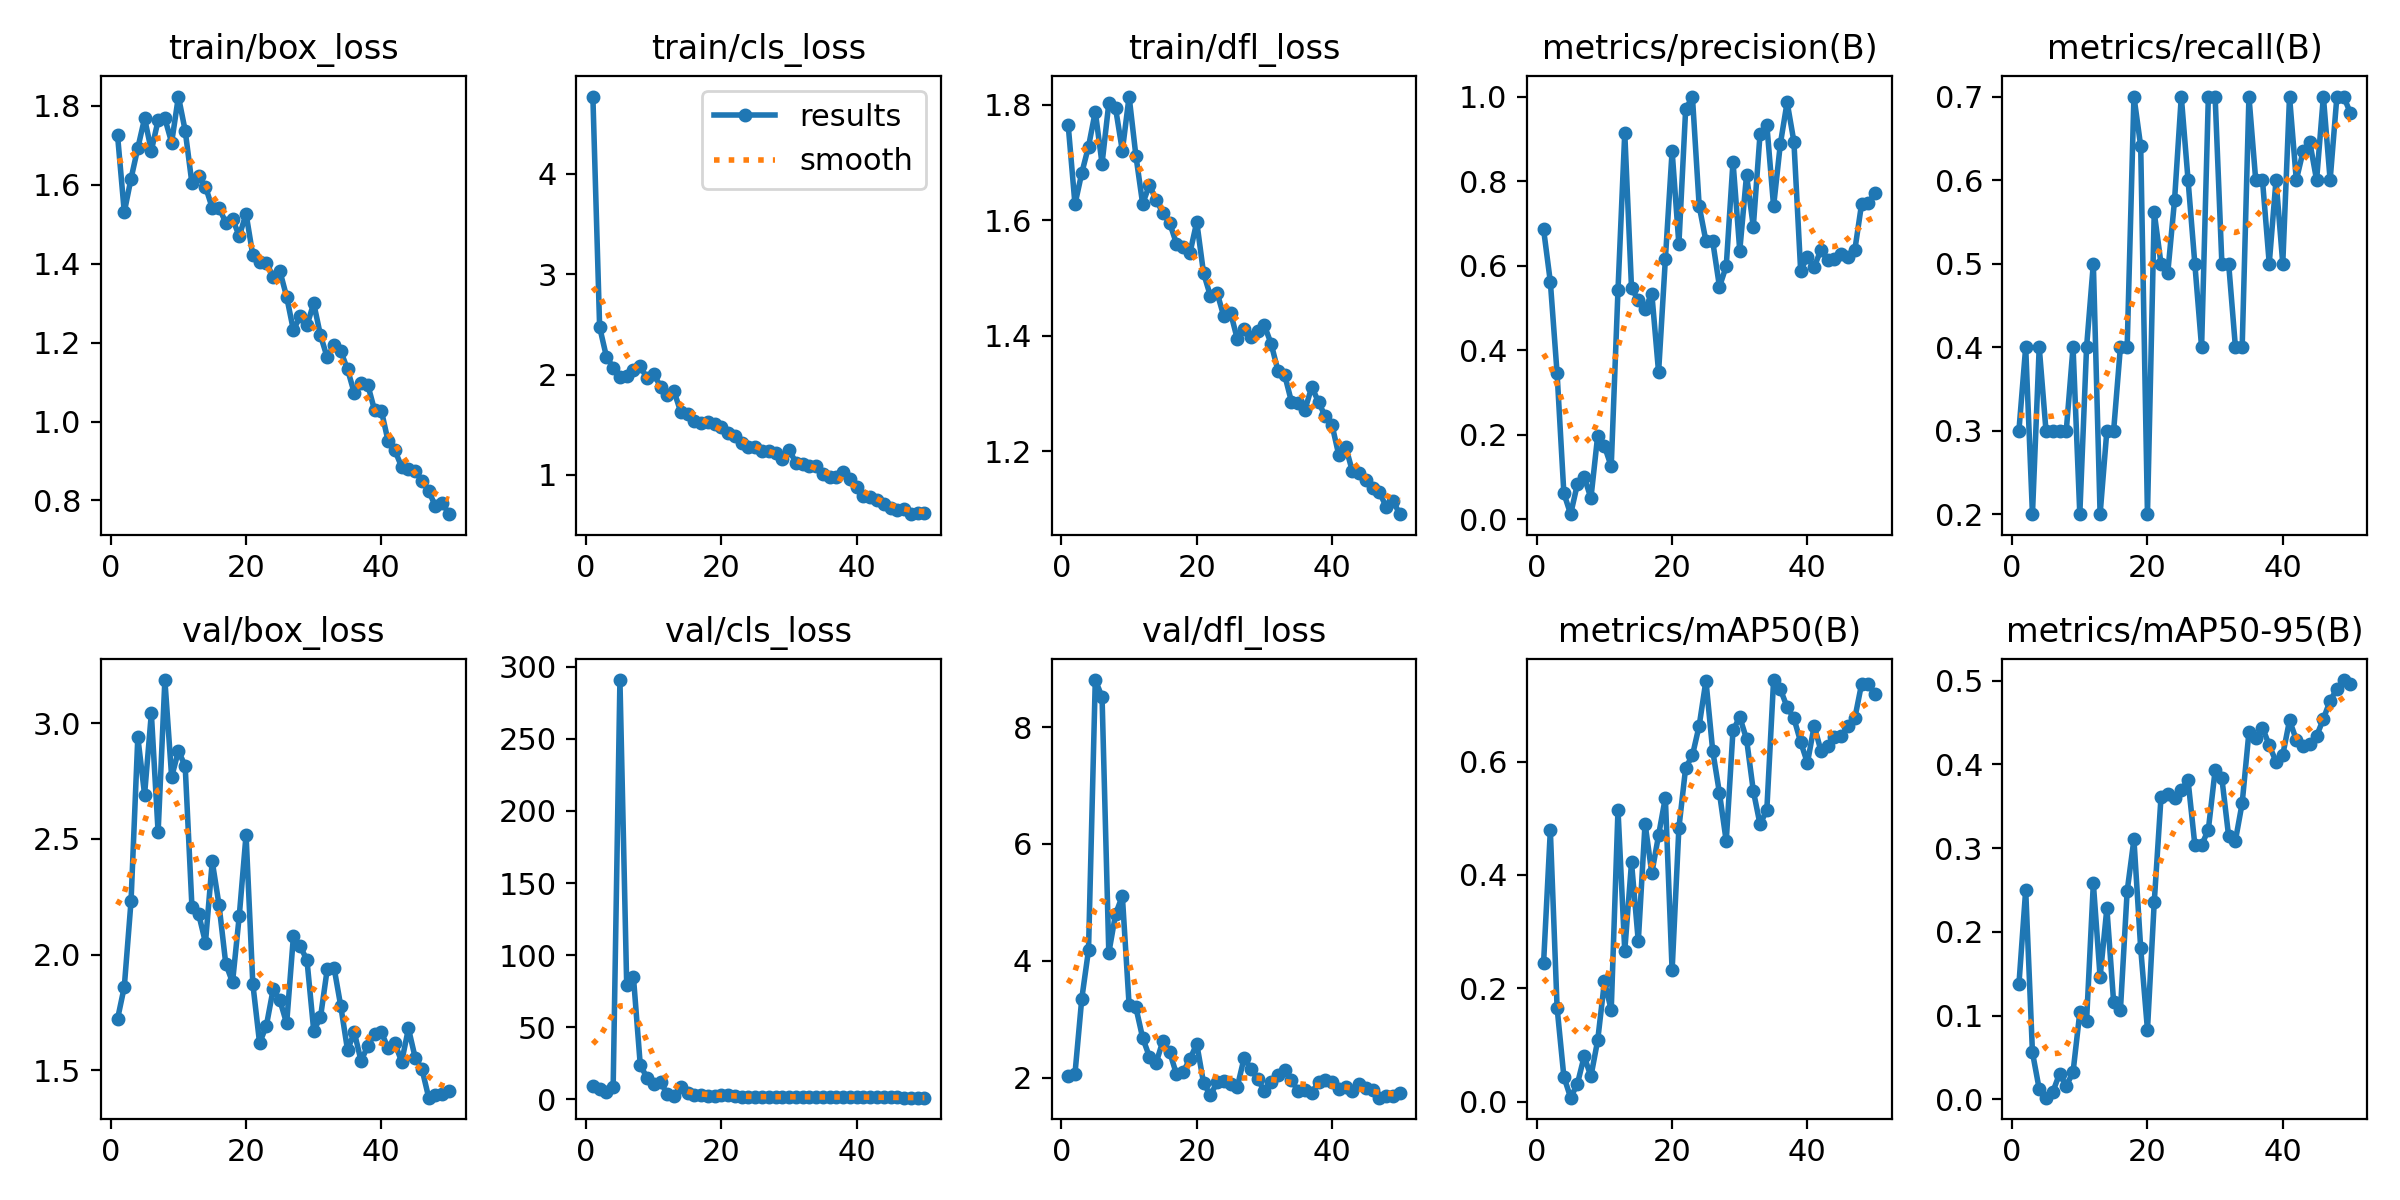

The table this chart was drawn from, first rows:
epoch, train/box_loss, train/cls_loss, train/dfl_loss, metrics/precision(B), metrics/recall(B), metrics/mAP50(B), metrics/mAP50-95(B), val/box_loss, val/cls_loss, val/dfl_loss, lr/pg0, lr/pg1, lr/pg2
1, 1.726, 4.769, 1.764, 0.6861, 0.3, 0.2444, 0.1372, 1.722, 9.181, 2.029, 0.00028, 0.00028, 0.00028
2, 1.531, 2.473, 1.628, 0.5618, 0.4, 0.4788, 0.2502, 1.861, 6.975, 2.066, 0.0005685, 0.0005685, 0.0005685
3, 1.616, 2.179, 1.682, 0.3449, 0.2, 0.1657, 0.05606, 2.232, 4.933, 3.347, 0.0008452, 0.0008452, 0.0008452
4, 1.693, 2.069, 1.728, 0.06159, 0.4, 0.04431, 0.01224, 2.939, 8.586, 4.182, 0.00111, 0.00111, 0.00111
5, 1.768, 1.972, 1.788, 0.01215, 0.3, 0.00729, 0.00194, 2.691, 290.9, 8.808, 0.001363, 0.001363, 0.001363
6, 1.687, 1.983, 1.698, 0.08333, 0.3, 0.03162, 0.00858, 3.042, 79.03, 8.521, 0.001604, 0.001604, 0.001604
7, 1.763, 2.05, 1.803, 0.1, 0.3, 0.08004, 0.03039, 2.528, 84.57, 4.135, 0.001762, 0.001762, 0.001762
8, 1.768, 2.082, 1.794, 0.0502, 0.3, 0.04499, 0.01602, 3.186, 24, 4.799, 0.001723, 0.001723, 0.001723
9, 1.707, 1.965, 1.721, 0.1979, 0.4, 0.1085, 0.0324, 2.768, 14.6, 5.11, 0.001683, 0.001683, 0.001683
10, 1.824, 2.007, 1.815, 0.1729, 0.2, 0.2123, 0.1038, 2.879, 10.64, 3.24, 0.001644, 0.001644, 0.001644
11, 1.737, 1.879, 1.712, 0.1254, 0.4, 0.1618, 0.09385, 2.815, 12.1, 3.202, 0.001604, 0.001604, 0.001604
12, 1.603, 1.793, 1.629, 0.5423, 0.5, 0.5151, 0.2581, 2.207, 3.252, 2.681, 0.001564, 0.001564, 0.001564
13, 1.621, 1.833, 1.661, 0.914, 0.2, 0.2662, 0.146, 2.174, 2.441, 2.357, 0.001525, 0.001525, 0.001525
14, 1.595, 1.625, 1.635, 0.5473, 0.3, 0.422, 0.2282, 2.052, 8.44, 2.255, 0.001485, 0.001485, 0.001485
15, 1.542, 1.609, 1.613, 0.5181, 0.3, 0.2828, 0.116, 2.402, 4.179, 2.63, 0.001446, 0.001446, 0.001446
16, 1.542, 1.541, 1.595, 0.4981, 0.4, 0.4907, 0.1064, 2.216, 2.581, 2.437, 0.001406, 0.001406, 0.001406
17, 1.504, 1.514, 1.56, 0.5338, 0.4, 0.403, 0.2488, 1.961, 2.555, 2.057, 0.001366, 0.001366, 0.001366
18, 1.513, 1.525, 1.553, 0.3478, 0.7, 0.4701, 0.3105, 1.88, 2.286, 2.101, 0.001327, 0.001327, 0.001327
19, 1.47, 1.51, 1.544, 0.6148, 0.6406, 0.5364, 0.1804, 2.169, 2.383, 2.32, 0.001287, 0.001287, 0.001287
20, 1.527, 1.479, 1.597, 0.8713, 0.2, 0.2316, 0.08306, 2.518, 3.14, 2.575, 0.001248, 0.001248, 0.001248
21, 1.421, 1.422, 1.509, 0.6505, 0.5613, 0.4827, 0.2352, 1.874, 2.966, 1.912, 0.001208, 0.001208, 0.001208
22, 1.406, 1.385, 1.47, 0.9694, 0.5, 0.5888, 0.3606, 1.618, 2.175, 1.696, 0.001168, 0.001168, 0.001168
23, 1.403, 1.314, 1.475, 1, 0.4888, 0.6108, 0.3647, 1.693, 1.755, 1.918, 0.001129, 0.001129, 0.001129
24, 1.367, 1.274, 1.433, 0.7413, 0.5756, 0.6631, 0.3595, 1.85, 1.51, 1.938, 0.001089, 0.001089, 0.001089
25, 1.381, 1.278, 1.44, 0.658, 0.7, 0.7426, 0.3699, 1.803, 1.289, 1.883, 0.00105, 0.00105, 0.00105
26, 1.316, 1.236, 1.394, 0.6577, 0.6, 0.6191, 0.381, 1.703, 1.411, 1.842, 0.00101, 0.00101, 0.00101
27, 1.231, 1.234, 1.412, 0.55, 0.5, 0.5443, 0.3042, 2.08, 1.745, 2.336, 0.0009704, 0.0009704, 0.0009704
28, 1.267, 1.222, 1.397, 0.5988, 0.4, 0.4595, 0.3035, 2.036, 1.753, 2.152, 0.0009308, 0.0009308, 0.0009308
29, 1.244, 1.162, 1.408, 0.8462, 0.7, 0.655, 0.3222, 1.977, 1.486, 1.971, 0.0008912, 0.0008912, 0.0008912
30, 1.3, 1.25, 1.418, 0.6355, 0.7, 0.6784, 0.393, 1.672, 1.59, 1.769, 0.0008516, 0.0008516, 0.0008516
31, 1.218, 1.124, 1.386, 0.8143, 0.5, 0.6397, 0.3834, 1.729, 1.474, 1.922, 0.000812, 0.000812, 0.000812
32, 1.162, 1.111, 1.339, 0.6917, 0.5, 0.5486, 0.3142, 1.938, 1.702, 2.038, 0.0007724, 0.0007724, 0.0007724
33, 1.195, 1.091, 1.331, 0.912, 0.4, 0.489, 0.3091, 1.944, 1.706, 2.122, 0.0007328, 0.0007328, 0.0007328
34, 1.178, 1.094, 1.285, 0.933, 0.4, 0.515, 0.3539, 1.777, 1.613, 1.951, 0.0006932, 0.0006932, 0.0006932
35, 1.133, 1.012, 1.284, 0.7403, 0.7, 0.7437, 0.4388, 1.588, 1.139, 1.766, 0.0006536, 0.0006536, 0.0006536
36, 1.072, 0.9814, 1.272, 0.888, 0.6, 0.7275, 0.4321, 1.665, 1.257, 1.786, 0.000614, 0.000614, 0.000614
37, 1.098, 0.9788, 1.311, 0.9867, 0.6, 0.6961, 0.4441, 1.541, 1.627, 1.739, 0.0005744, 0.0005744, 0.0005744
38, 1.093, 1.028, 1.285, 0.8936, 0.5, 0.6764, 0.4229, 1.607, 1.342, 1.921, 0.0005348, 0.0005348, 0.0005348
39, 1.028, 0.9568, 1.26, 0.588, 0.6, 0.6345, 0.4035, 1.655, 1.473, 1.966, 0.0004952, 0.0004952, 0.0004952
40, 1.028, 0.8846, 1.245, 0.6209, 0.5, 0.5976, 0.4115, 1.665, 1.537, 1.929, 0.0004556, 0.0004556, 0.0004556
41, 0.95, 0.7933, 1.193, 0.5968, 0.7, 0.6631, 0.4527, 1.595, 1.482, 1.797, 0.000416, 0.000416, 0.000416
42, 0.9271, 0.7807, 1.208, 0.6376, 0.6, 0.6188, 0.4295, 1.618, 1.316, 1.843, 0.0003764, 0.0003764, 0.0003764
43, 0.8848, 0.751, 1.165, 0.6125, 0.6343, 0.6276, 0.4219, 1.537, 1.273, 1.766, 0.0003368, 0.0003368, 0.0003368
44, 0.8786, 0.7065, 1.162, 0.6165, 0.6452, 0.6435, 0.4244, 1.681, 1.216, 1.882, 0.0002972, 0.0002972, 0.0002972
45, 0.8751, 0.6746, 1.15, 0.6267, 0.6, 0.6453, 0.4341, 1.555, 1.207, 1.823, 0.0002576, 0.0002576, 0.0002576
46, 0.85, 0.6471, 1.136, 0.6197, 0.7, 0.6626, 0.4543, 1.506, 1.147, 1.783, 0.000218, 0.000218, 0.000218
47, 0.8241, 0.6642, 1.129, 0.6362, 0.6, 0.6761, 0.4764, 1.382, 1.077, 1.655, 0.0001784, 0.0001784, 0.0001784
48, 0.785, 0.6093, 1.103, 0.7453, 0.7, 0.7365, 0.4899, 1.393, 1.007, 1.69, 0.0001388, 0.0001388, 0.0001388
49, 0.7938, 0.6224, 1.114, 0.7486, 0.7, 0.7363, 0.5009, 1.398, 1.007, 1.678, 9.92e-05, 9.92e-05, 9.92e-05
50, 0.7653, 0.6217, 1.091, 0.7723, 0.6802, 0.7188, 0.4959, 1.41, 0.9977, 1.727, 5.96e-05, 5.96e-05, 5.96e-05
